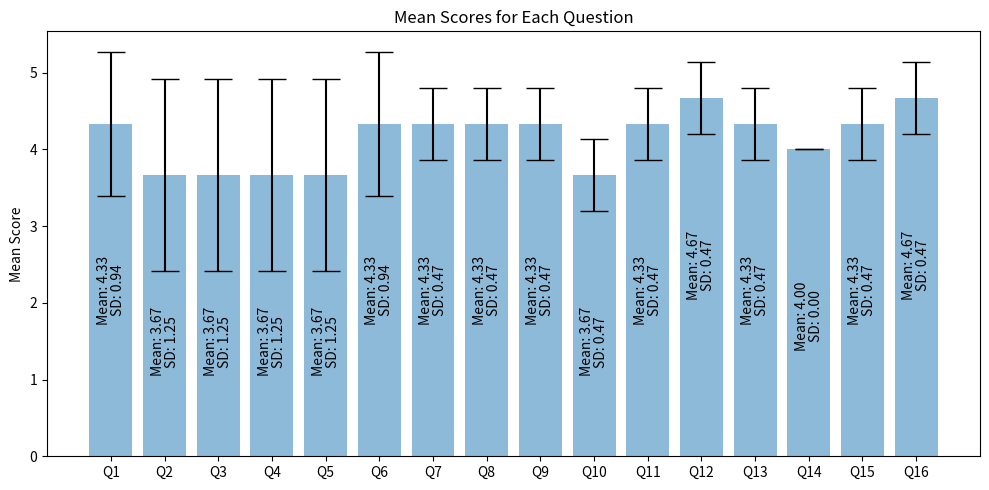

The matplotlib source for this figure: (Note: this script raises an exception after producing the figure.)
'''This module contains code for computing descriptive statistics from aim 1 quenstionnaires.'''

import numpy as np # type: ignore
import matplotlib.pyplot as plt # type: ignore

# dictionary of questions and their corresponding indices
questions = {
    0: "I predominantly deal with technical systems because I am forced to.",
    1: "I enjoy spending time becoming acquainted with a new technical system.",
    2: "It is enough for me that a technical system works; I do not care how or why.",
    3: "I try to understand how a technical system exactly works.",
    4: "It is enough for me to know the basic functions of a technical system.",
    5: "I try to make full use of the capabilities of a technical system.",
    6: "I would personally use this CDSS regularly to understand and assess patient performance.",
    7: "I found the CDSS easy to use overall, and the various functions in this CDSS were well integrated.",
    8: "I felt like I could trust the metrics and information provided to me by the CDSS.",
    9: "Using this CDSS regularly would substantially interrupt my workflow.",
    10: "I feel apprehensive about using this CDSS with future patients.",
    11: "Using this CDSS is useful in understanding and assessing patient performance.",
    12: "I found the CDSS very cumbersome to use, and the presented metrics were not clear.",
    13: "I would imagine that most people would learn to use this CDSS very quickly.",
    14: "The information presented by the CDSS would potentially influence patient therapy plans.",
    15: "Presenting the information in this format is NOT useful to me or my assessment of patients."
}

# list of questions to be reverse scored
reverse_scored = [0, 2, 4, 9, 10, 12, 15]

# scores for each question from each participant (rows are participants, columns are questions)
scores = np.array([
    [1, 4, 2, 4, 2, 5, 4, 4, 4, 2, 2, 5, 2, 4, 4, 1], # T-01
    [1, 5, 1, 5, 1, 5, 5, 5, 5, 2, 1, 5, 1, 4, 5, 1], # T-02
    [3, 2, 4, 2, 4, 3, 4, 4, 4, 3, 2, 4, 2, 4, 4, 2], # T-03
])

# reverse score questions
for question in reverse_scored:
    scores[:, question] = 6 - scores[:, question]

# compute mean and standard deviation for each question
means = np.mean(scores, axis=0)
stds = np.std(scores, axis=0)

# plot means and standard deviations
plt.figure(figsize=(10, 5))
bars = plt.bar(range(len(means)), means, yerr=stds, align="center", alpha=0.5, ecolor="black", capsize=10)

# Add mean and standard deviation annotations
for i, bar in enumerate(bars):
    plt.annotate(f"Mean: {means[i]:.2f}", xy=(bar.get_x() + bar.get_width() / 2, bar.get_height()), xytext=(-5, -120),
                 textcoords="offset points", ha='center', va='center', rotation='vertical', color='black')
    plt.annotate(f"SD: {stds[i]:.2f}", xy=(bar.get_x() + bar.get_width() / 2, bar.get_height()), xytext=(5, -120),
                 textcoords="offset points", ha='center', va='center', rotation='vertical', color='black')

plt.xticks(range(len(means)), [f"Q{i+1}" for i in range(len(means))], rotation=0)
plt.ylabel("Mean Score")
plt.title("Mean Scores for Each Question")
plt.tight_layout()
plt.savefig("aim1/mean_scores.png")

# compute mean and standard deviation for each participant
means = np.mean(scores, axis=1)
stds = np.std(scores, axis=1)

# plot means and standard deviations
plt.figure(figsize=(10, 5))
plt.bar(range(len(means)), means, yerr=stds, align="center", alpha=0.5, ecolor="black", capsize=10)
plt.xticks(range(len(means)), ["T-01", "T-02", "T-03"])
plt.ylabel("Mean Score")
plt.title("Mean Scores for Each Participant")
plt.tight_layout()
plt.savefig("aim1/mean_scores_participants.png")
plt.show()